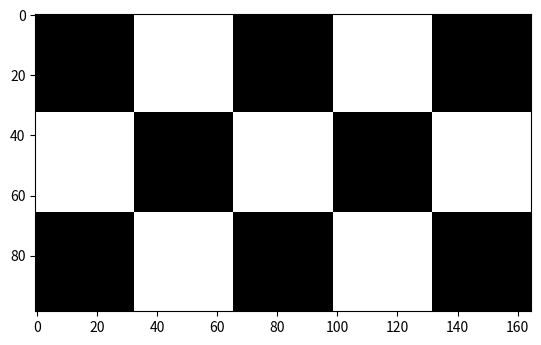

Generate this figure with matplotlib:
import numpy as np
import matplotlib.pyplot as plt

def fja(kvadrat,redak,stupac):
    crna = np.zeros((kvadrat,kvadrat))
    bijela = np.ones((kvadrat,kvadrat))*255
    redak1 = np.hstack([crna,bijela]*(stupac//2))
    if stupac%2 != 0:
        redak1 = np.hstack([redak1,crna])
    
    redak2 = np.hstack([bijela,crna]*(stupac//2))
    if stupac%2 != 0:
        redak2 = np.hstack([redak2, bijela])

    matrix = np.vstack([redak1,redak2] * (redak//2))
    if redak % 2 != 0:
        matrix = np.vstack([matrix,redak1])
    return matrix

img = fja(33,3,5)
plt.imshow(img, cmap='gray', vmin=0, vmax=255)
plt.show()
